Run: headless pygame with SDL's dummy video driver; simulated clock (each Clock.tick advances the game by its frame time, no real sleeping); random seed 0; keys injected as events and as key.get_pressed() state; mouse plan: one left click at the window centre at the start of phase 2, then a move to the lower-right quarter at the start of phase 3.
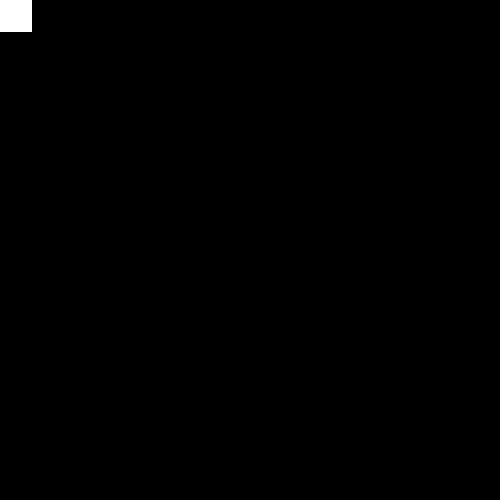
Frame 1 of 4 · flips 1–60 · no input
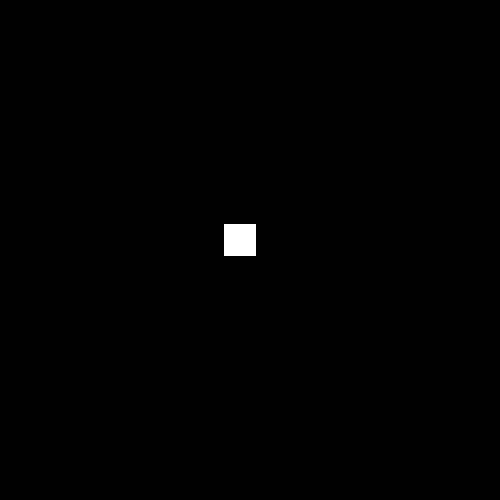
Frame 2 of 4 · flips 61–180 · clicked the window centre · tapped SPACE, RETURN · held RIGHT (→), D
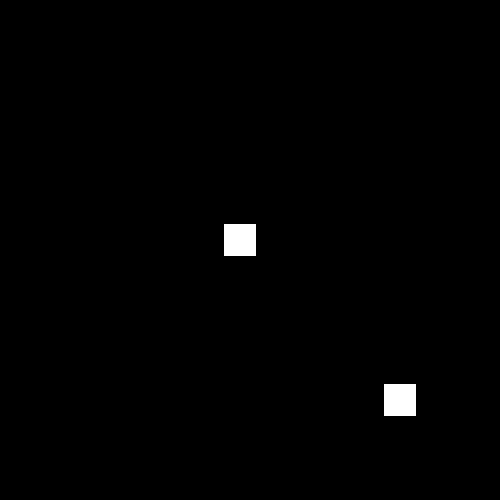
Frame 3 of 4 · flips 181–300 · moved the mouse to the lower-right quarter · held DOWN (↓), S
Frame 4 of 4 · flips 301–420 · held LEFT (←), A, UP (↑), W · screen unchanged from frame 3, image omitted

The pygame program that drew these frames:

import pygame
import sys

SCREENSIZE = (500,500)

screen = pygame.display.set_mode(SCREENSIZE)

TILESIZE = 32

rects = []

def snap_to_grid(location):
	new_location = list(location)
	new_location[0] = int(location[0]/TILESIZE) * TILESIZE
	new_location[1] = int(location[1]/TILESIZE) * TILESIZE
	
	return new_location

def new_rect(mouse_loc):
	mx,my = mouse_loc
	return pygame.Rect(snap_to_grid((mx,my)),(TILESIZE,TILESIZE))



def export():
	pass


while True:
	print(snap_to_grid((0,100))[1]/TILESIZE)
	for event in pygame.event.get():
		if event.type == pygame.QUIT:
			pygame.quit()
			sys.exit()
		if event.type == pygame.MOUSEBUTTONDOWN:
			if event.button == 1:
				rects.append(new_rect(pygame.mouse.get_pos()))

	pygame.draw.rect(screen,(255,255,255),new_rect(pygame.mouse.get_pos()))


	for rect in rects:
		pygame.draw.rect(screen,(255,255,255),rect)

	pygame.display.update()
	screen.fill((0,0,0))
